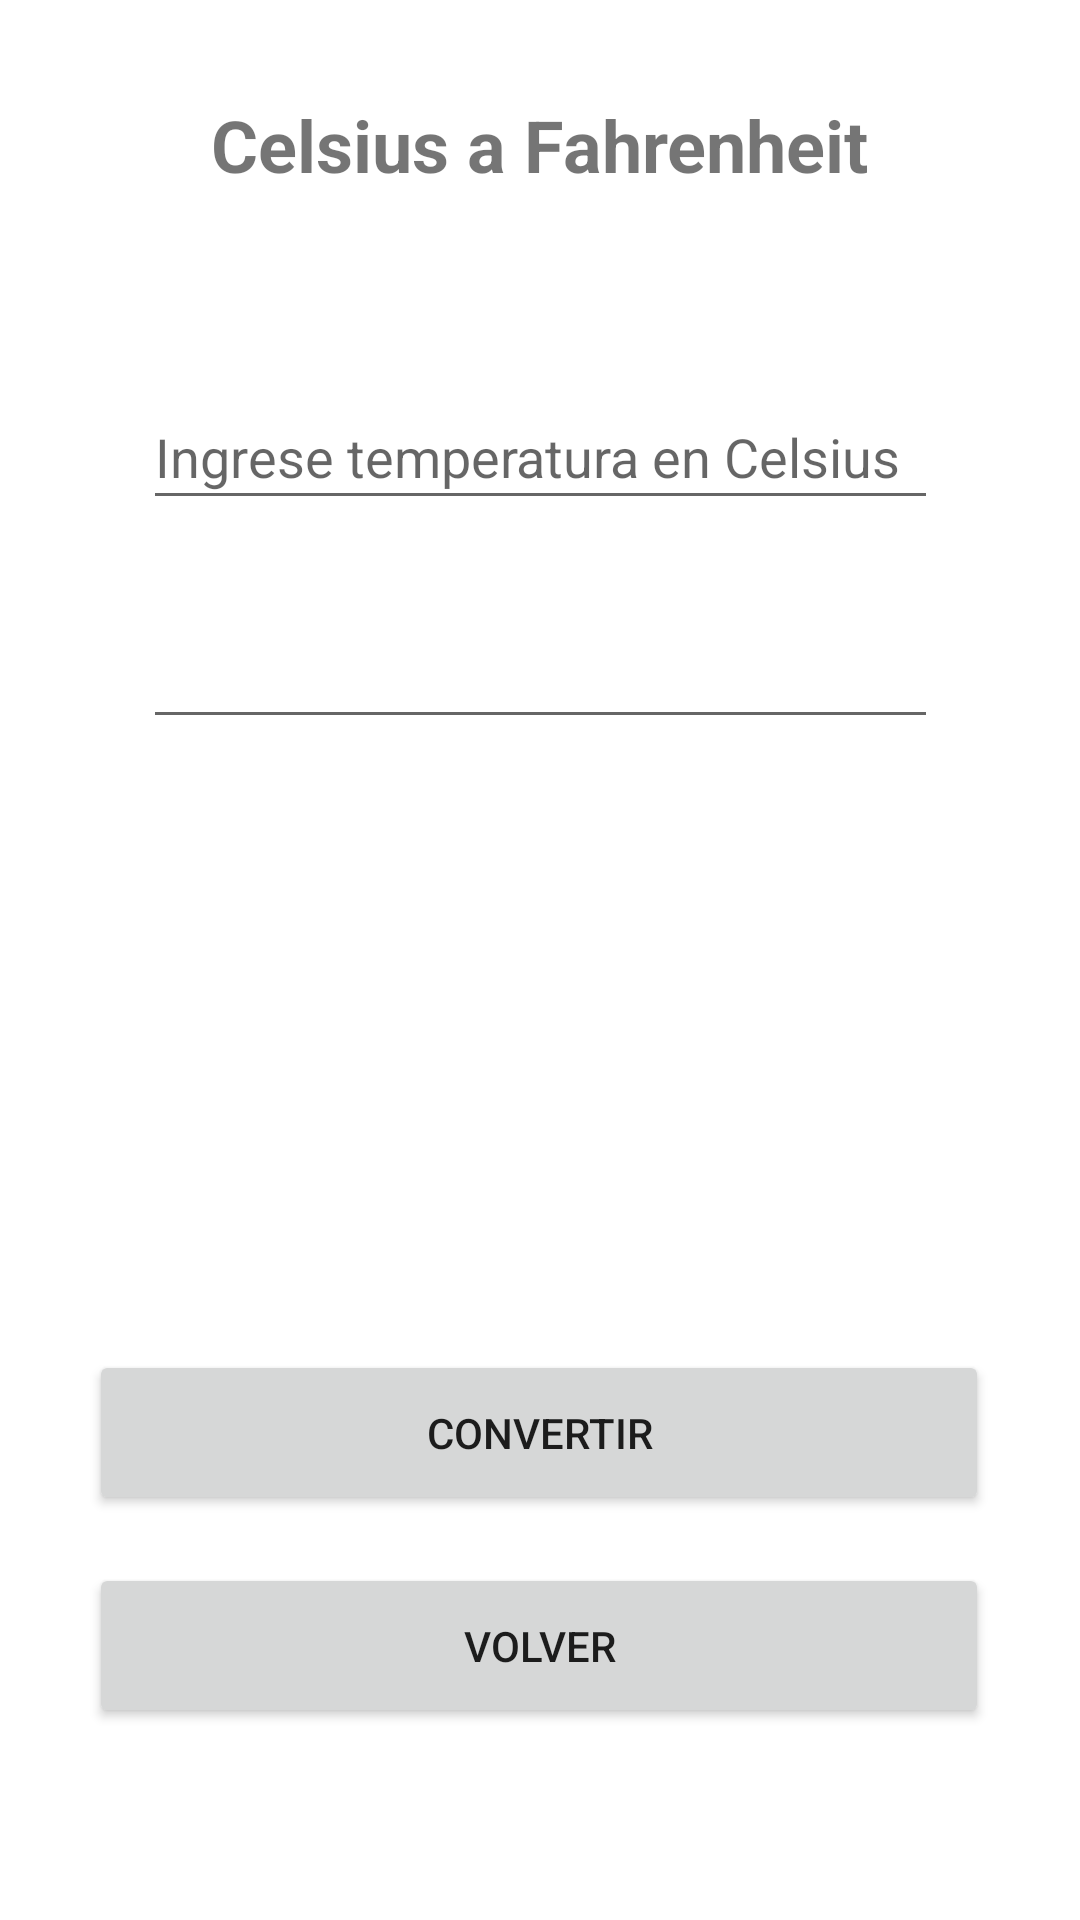

Produce the Android XML layout that renders to this screen, including the resource entries it uses.
<!-- AndroidManifest.xml: application theme Theme.PalindromosYTemperaturas -->
<!-- res/layout/activity_temp.xml -->
<?xml version="1.0" encoding="utf-8"?>
<androidx.constraintlayout.widget.ConstraintLayout xmlns:android="http://schemas.android.com/apk/res/android"
    xmlns:app="http://schemas.android.com/apk/res-auto"
    xmlns:tools="http://schemas.android.com/tools"
    android:layout_width="match_parent"
    android:layout_height="match_parent"
    tools:context=".TempActivity">

    <TextView
        android:id="@+id/tempTitle"
        android:layout_width="wrap_content"
        android:layout_height="wrap_content"
        android:layout_marginStart="96dp"
        android:layout_marginTop="32dp"
        android:layout_marginEnd="96dp"
        android:text="Celsius a Fahrenheit"
        android:textSize="24sp"
        android:textStyle="bold"
        app:layout_constraintEnd_toEndOf="parent"
        app:layout_constraintStart_toStartOf="parent"
        app:layout_constraintTop_toTopOf="parent" />

    <EditText
        android:id="@+id/tempCelsius"
        android:layout_width="265dp"
        android:layout_height="45dp"
        android:layout_marginStart="73dp"
        android:layout_marginTop="64dp"
        android:layout_marginEnd="73dp"
        android:ems="10"
        android:hint="Ingrese temperatura en Celsius"
        android:inputType="numberDecimal"
        app:layout_constraintEnd_toEndOf="parent"
        app:layout_constraintStart_toStartOf="parent"
        app:layout_constraintTop_toBottomOf="@+id/tempTitle" />

    <EditText
        android:id="@+id/tempFahren"
        android:layout_width="265dp"
        android:layout_height="45dp"
        android:layout_marginStart="73dp"
        android:layout_marginTop="28dp"
        android:layout_marginEnd="73dp"
        android:ems="10"
        android:inputType="numberDecimal"
        app:layout_constraintEnd_toEndOf="parent"
        app:layout_constraintStart_toStartOf="parent"
        app:layout_constraintTop_toBottomOf="@+id/tempCelsius" />

    <Button
        android:id="@+id/tempConvertBtn"
        android:layout_width="300dp"
        android:layout_height="55dp"
        android:layout_marginStart="55dp"
        android:layout_marginEnd="56dp"
        android:layout_marginBottom="16dp"
        android:text="Convertir"
        app:layout_constraintBottom_toTopOf="@+id/tempReturnBtn"
        app:layout_constraintEnd_toEndOf="parent"
        app:layout_constraintStart_toStartOf="parent" />

    <Button
        android:id="@+id/tempReturnBtn"
        android:layout_width="300dp"
        android:layout_height="55dp"
        android:layout_marginStart="55dp"
        android:layout_marginEnd="56dp"
        android:layout_marginBottom="64dp"
        android:text="Volver"
        app:layout_constraintBottom_toBottomOf="parent"
        app:layout_constraintEnd_toEndOf="parent"
        app:layout_constraintStart_toStartOf="parent" />
</androidx.constraintlayout.widget.ConstraintLayout>
<!-- resources referenced by this layout -->
<resources>
  <style name="Theme.PalindromosYTemperaturas" parent="Theme.MaterialComponents.DayNight.DarkActionBar">
          
          <item name="colorPrimary">@color/purple_500</item>
          <item name="colorPrimaryVariant">@color/purple_700</item>
          <item name="colorOnPrimary">@color/white</item>
          
          <item name="colorSecondary">@color/teal_200</item>
          <item name="colorSecondaryVariant">@color/teal_700</item>
          <item name="colorOnSecondary">@color/black</item>
          
          <item name="android:statusBarColor" tools:targetApi="l">?attr/colorPrimaryVariant</item>
          
      </style>
  <!-- not gathered from this repository: default colours our renderer supplied (Android Studio template values) -->
  <color name="purple_500">#FF6200EE</color>
  <color name="purple_700">#FF3700B3</color>
  <color name="teal_200">#FF03DAC5</color>
  <color name="teal_700">#FF018786</color>
  <color name="black">#FF000000</color>
  <color name="white">#FFFFFFFF</color>
</resources>
